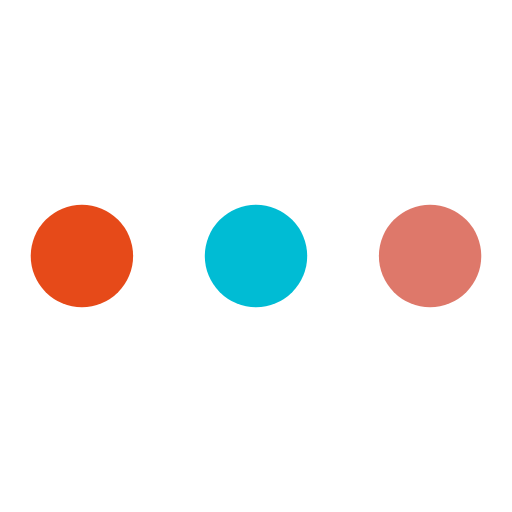
t = 0.00 s
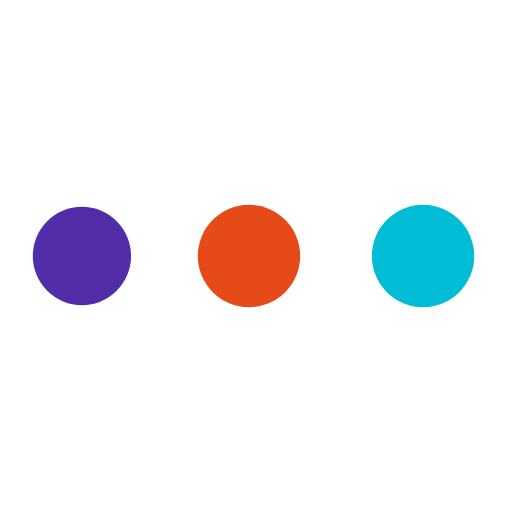
t = 0.28 s
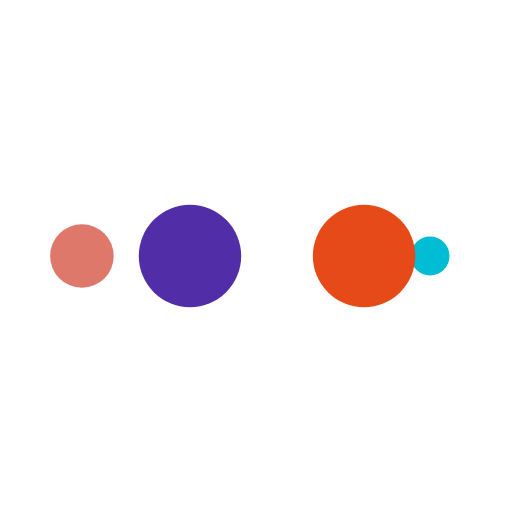
t = 0.47 s
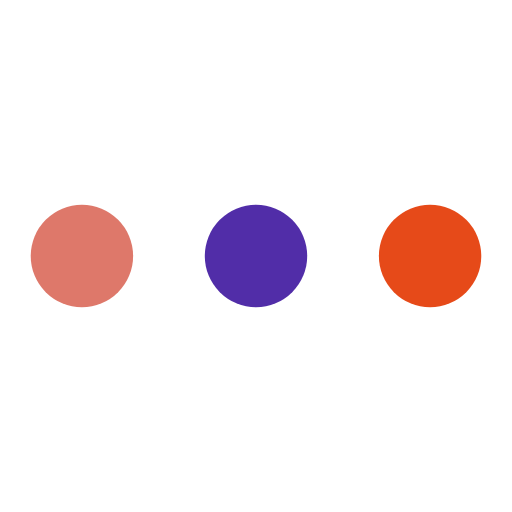
t = 0.75 s
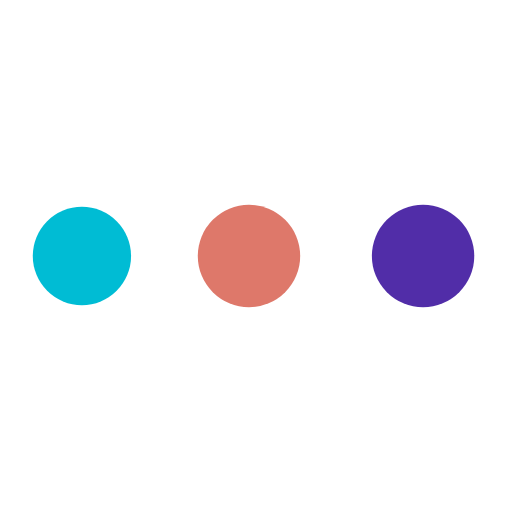
t = 1.03 s
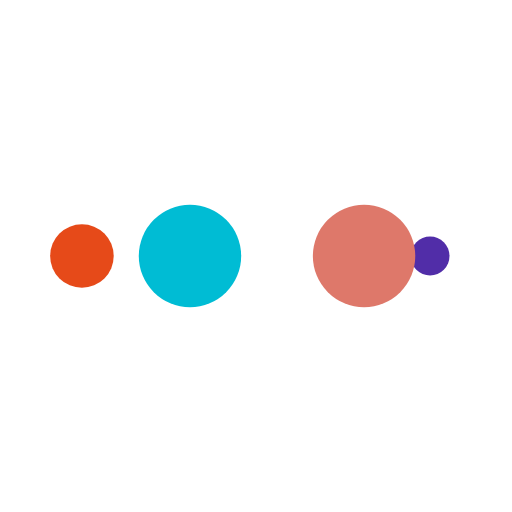
t = 1.22 s

The animated SVG that drew these frames (rendered in a browser with its animation timeline set to each time). Animation: 10 SMIL elements (animate=10); one cycle of 1.50 s, repeats indefinitely.

<svg width="200px"  height="200px"  xmlns="http://www.w3.org/2000/svg" viewBox="0 0 100 100" preserveAspectRatio="xMidYMid" class="lds-ellipsis" style="background: rgba(0, 0, 0, 0) none repeat scroll 0% 0%;"><!--circle(cx="16",cy="50",r="10")--><circle cx="16" cy="50" r="10" fill="#de786a"><animate attributeName="r" values="10;0;0;0;0" keyTimes="0;0.25;0.5;0.75;1" keySplines="0 0.5 0.5 1;0 0.5 0.5 1;0 0.5 0.5 1;0 0.5 0.5 1" calcMode="spline" dur="1.5s" repeatCount="indefinite" begin="0s"></animate><animate attributeName="cx" values="84;84;84;84;84" keyTimes="0;0.25;0.5;0.75;1" keySplines="0 0.5 0.5 1;0 0.5 0.5 1;0 0.5 0.5 1;0 0.5 0.5 1" calcMode="spline" dur="1.5s" repeatCount="indefinite" begin="0s"></animate></circle><circle cx="16" cy="50" r="10" fill="#00bcd4"><animate attributeName="r" values="0;10;10;10;0" keyTimes="0;0.25;0.5;0.75;1" keySplines="0 0.5 0.5 1;0 0.5 0.5 1;0 0.5 0.5 1;0 0.5 0.5 1" calcMode="spline" dur="1.5s" repeatCount="indefinite" begin="-0.75s"></animate><animate attributeName="cx" values="16;16;50;84;84" keyTimes="0;0.25;0.5;0.75;1" keySplines="0 0.5 0.5 1;0 0.5 0.5 1;0 0.5 0.5 1;0 0.5 0.5 1" calcMode="spline" dur="1.5s" repeatCount="indefinite" begin="-0.75s"></animate></circle><circle cx="16" cy="50" r="10" fill="#e64a19"><animate attributeName="r" values="0;10;10;10;0" keyTimes="0;0.25;0.5;0.75;1" keySplines="0 0.5 0.5 1;0 0.5 0.5 1;0 0.5 0.5 1;0 0.5 0.5 1" calcMode="spline" dur="1.5s" repeatCount="indefinite" begin="-0.375s"></animate><animate attributeName="cx" values="16;16;50;84;84" keyTimes="0;0.25;0.5;0.75;1" keySplines="0 0.5 0.5 1;0 0.5 0.5 1;0 0.5 0.5 1;0 0.5 0.5 1" calcMode="spline" dur="1.5s" repeatCount="indefinite" begin="-0.375s"></animate></circle><circle cx="16" cy="50" r="10" fill="#512da8"><animate attributeName="r" values="0;10;10;10;0" keyTimes="0;0.25;0.5;0.75;1" keySplines="0 0.5 0.5 1;0 0.5 0.5 1;0 0.5 0.5 1;0 0.5 0.5 1" calcMode="spline" dur="1.5s" repeatCount="indefinite" begin="0s"></animate><animate attributeName="cx" values="16;16;50;84;84" keyTimes="0;0.25;0.5;0.75;1" keySplines="0 0.5 0.5 1;0 0.5 0.5 1;0 0.5 0.5 1;0 0.5 0.5 1" calcMode="spline" dur="1.5s" repeatCount="indefinite" begin="0s"></animate></circle><circle cx="16" cy="50" r="10" fill="#de786a"><animate attributeName="r" values="0;0;10;10;10" keyTimes="0;0.25;0.5;0.75;1" keySplines="0 0.5 0.5 1;0 0.5 0.5 1;0 0.5 0.5 1;0 0.5 0.5 1" calcMode="spline" dur="1.5s" repeatCount="indefinite" begin="0s"></animate><animate attributeName="cx" values="16;16;16;50;84" keyTimes="0;0.25;0.5;0.75;1" keySplines="0 0.5 0.5 1;0 0.5 0.5 1;0 0.5 0.5 1;0 0.5 0.5 1" calcMode="spline" dur="1.5s" repeatCount="indefinite" begin="0s"></animate></circle></svg>
